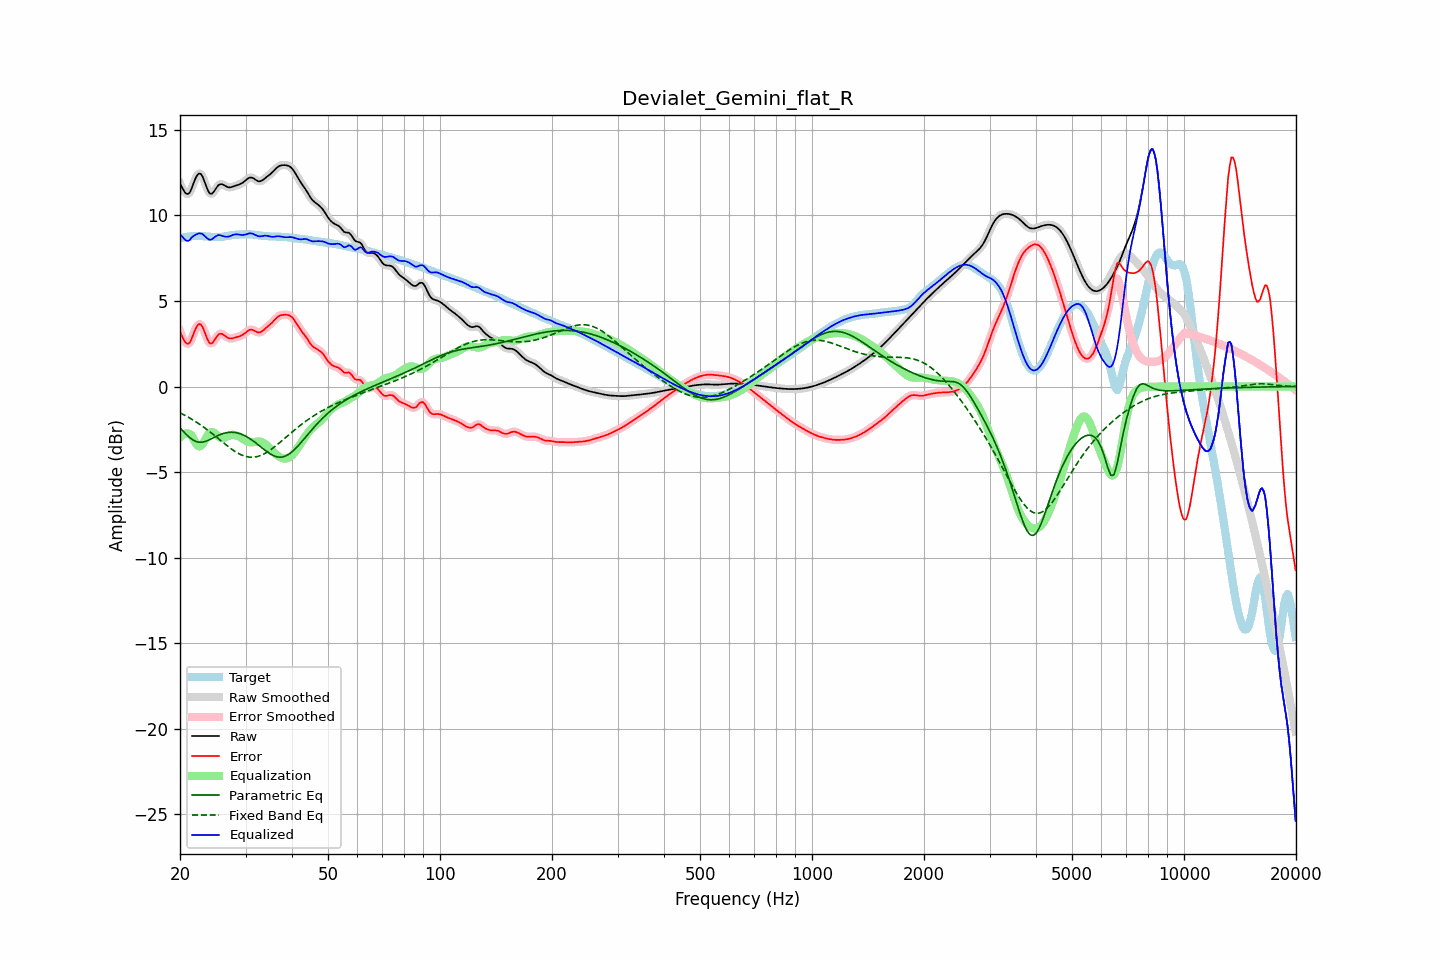

Data behind this chart, as committed beside it:
frequency, raw, error, smoothed, error_smoothed, equalization, parametric_eq, fixed_band_eq, equalized_raw, equalized_smoothed, target
20.00, 11.86, 3.20, 11.89, 3.23, -2.98, -2.42, -1.54, 8.89, 8.91, 8.66
20.20, 11.69, 3.00, 11.66, 2.97, -2.88, -2.52, -1.59, 8.81, 8.78, 8.69
20.40, 11.52, 2.81, 11.49, 2.78, -2.81, -2.62, -1.63, 8.71, 8.68, 8.71
20.61, 11.36, 2.62, 11.37, 2.63, -2.76, -2.72, -1.68, 8.59, 8.60, 8.73
20.81, 11.27, 2.52, 11.27, 2.52, -2.74, -2.81, -1.73, 8.52, 8.53, 8.75
21.02, 11.26, 2.50, 11.26, 2.50, -2.75, -2.90, -1.78, 8.51, 8.51, 8.76
21.23, 11.33, 2.56, 11.35, 2.58, -2.78, -2.99, -1.84, 8.56, 8.58, 8.78
21.44, 11.52, 2.74, 11.53, 2.74, -2.83, -3.06, -1.89, 8.69, 8.70, 8.79
21.66, 11.77, 2.98, 11.77, 2.97, -3.00, -3.12, -1.95, 8.77, 8.76, 8.79
21.87, 12.03, 3.22, 12.02, 3.22, -3.19, -3.17, -2.01, 8.84, 8.83, 8.80
22.09, 12.24, 3.43, 12.24, 3.43, -3.35, -3.22, -2.07, 8.89, 8.89, 8.81
22.31, 12.40, 3.59, 12.39, 3.58, -3.46, -3.24, -2.13, 8.93, 8.93, 8.81
22.54, 12.46, 3.65, 12.45, 3.65, -3.51, -3.26, -2.19, 8.95, 8.95, 8.81
22.76, 12.42, 3.62, 12.41, 3.61, -3.47, -3.26, -2.26, 8.95, 8.94, 8.80
22.99, 12.28, 3.49, 12.27, 3.48, -3.37, -3.25, -2.33, 8.91, 8.90, 8.79
23.22, 12.05, 3.26, 12.05, 3.26, -3.22, -3.23, -2.39, 8.83, 8.83, 8.79
23.45, 11.79, 3.01, 11.79, 3.01, -3.04, -3.20, -2.46, 8.74, 8.75, 8.78
23.69, 11.54, 2.78, 11.54, 2.78, -2.88, -3.17, -2.53, 8.66, 8.66, 8.77
23.92, 11.35, 2.59, 11.36, 2.60, -2.75, -3.13, -2.61, 8.60, 8.61, 8.76
24.16, 11.26, 2.51, 11.27, 2.52, -2.68, -3.08, -2.68, 8.58, 8.60, 8.75
24.40, 11.28, 2.54, 11.29, 2.54, -2.66, -3.03, -2.75, 8.62, 8.63, 8.75
24.65, 11.38, 2.64, 11.38, 2.64, -2.69, -2.98, -2.83, 8.69, 8.69, 8.74
24.89, 11.53, 2.79, 11.52, 2.79, -2.76, -2.94, -2.91, 8.77, 8.76, 8.74
25.14, 11.66, 2.93, 11.66, 2.93, -2.85, -2.89, -2.98, 8.82, 8.82, 8.74
25.39, 11.79, 3.05, 11.77, 3.03, -2.93, -2.85, -3.06, 8.86, 8.84, 8.74
25.65, 11.82, 3.08, 11.82, 3.08, -2.98, -2.81, -3.14, 8.84, 8.84, 8.74
25.91, 11.83, 3.08, 11.83, 3.08, -3.01, -2.77, -3.21, 8.82, 8.82, 8.75
26.16, 11.79, 3.03, 11.79, 3.03, -3.01, -2.74, -3.29, 8.79, 8.79, 8.76
26.43, 11.74, 2.96, 11.74, 2.96, -2.98, -2.72, -3.37, 8.76, 8.77, 8.78
26.69, 11.69, 2.89, 11.69, 2.89, -2.93, -2.70, -3.44, 8.76, 8.76, 8.80
26.96, 11.65, 2.83, 11.66, 2.84, -2.89, -2.68, -3.51, 8.76, 8.77, 8.82
27.23, 11.64, 2.81, 11.65, 2.81, -2.85, -2.68, -3.58, 8.79, 8.79, 8.84
27.50, 11.66, 2.81, 11.66, 2.81, -2.83, -2.67, -3.65, 8.83, 8.83, 8.85
27.77, 11.69, 2.83, 11.69, 2.83, -2.83, -2.68, -3.72, 8.86, 8.86, 8.86
28.05, 11.72, 2.85, 11.72, 2.85, -2.84, -2.69, -3.78, 8.89, 8.89, 8.87
28.33, 11.76, 2.88, 11.75, 2.88, -2.86, -2.70, -3.84, 8.90, 8.90, 8.88
28.62, 11.79, 2.91, 11.79, 2.91, -2.90, -2.72, -3.90, 8.89, 8.89, 8.88
28.90, 11.82, 2.93, 11.82, 2.93, -2.94, -2.75, -3.95, 8.88, 8.88, 8.89
29.19, 11.86, 2.97, 11.86, 2.97, -3.00, -2.78, -3.99, 8.87, 8.87, 8.89
29.48, 11.91, 3.02, 11.92, 3.02, -3.06, -2.82, -4.03, 8.86, 8.86, 8.89
29.78, 11.99, 3.09, 11.99, 3.09, -3.12, -2.86, -4.07, 8.87, 8.87, 8.90
30.08, 12.07, 3.17, 12.07, 3.17, -3.17, -2.91, -4.09, 8.89, 8.90, 8.90
30.38, 12.14, 3.24, 12.14, 3.24, -3.22, -2.96, -4.11, 8.93, 8.92, 8.90
30.68, 12.20, 3.30, 12.20, 3.30, -3.25, -3.02, -4.13, 8.95, 8.95, 8.90
30.99, 12.22, 3.33, 12.22, 3.32, -3.27, -3.08, -4.14, 8.95, 8.95, 8.89
31.30, 12.20, 3.32, 12.20, 3.31, -3.27, -3.15, -4.14, 8.94, 8.93, 8.89
31.61, 12.16, 3.28, 12.15, 3.28, -3.25, -3.21, -4.13, 8.90, 8.90, 8.88
31.93, 12.09, 3.22, 12.09, 3.23, -3.24, -3.29, -4.12, 8.85, 8.86, 8.87
32.24, 12.03, 3.18, 12.03, 3.18, -3.22, -3.36, -4.10, 8.81, 8.81, 8.85
32.57, 12.00, 3.15, 12.00, 3.16, -3.21, -3.43, -4.07, 8.78, 8.79, 8.84
32.89, 12.00, 3.17, 12.01, 3.18, -3.22, -3.51, -4.04, 8.78, 8.78, 8.83
33.22, 12.05, 3.23, 12.05, 3.23, -3.25, -3.59, -4.00, 8.80, 8.79, 8.82
33.55, 12.11, 3.30, 12.11, 3.30, -3.30, -3.66, -3.95, 8.81, 8.81, 8.81
33.89, 12.19, 3.39, 12.18, 3.38, -3.36, -3.73, -3.90, 8.82, 8.82, 8.80
34.23, 12.26, 3.47, 12.26, 3.47, -3.44, -3.81, -3.85, 8.81, 8.81, 8.79
34.57, 12.33, 3.55, 12.33, 3.54, -3.54, -3.87, -3.79, 8.79, 8.79, 8.78
34.92, 12.40, 3.62, 12.40, 3.62, -3.63, -3.93, -3.72, 8.77, 8.77, 8.78
35.27, 12.48, 3.71, 12.49, 3.71, -3.73, -3.99, -3.66, 8.75, 8.76, 8.77
35.62, 12.58, 3.80, 12.58, 3.81, -3.82, -4.04, -3.59, 8.75, 8.76, 8.77
35.97, 12.68, 3.91, 12.68, 3.91, -3.91, -4.07, -3.51, 8.77, 8.77, 8.77
... 635 more rows
